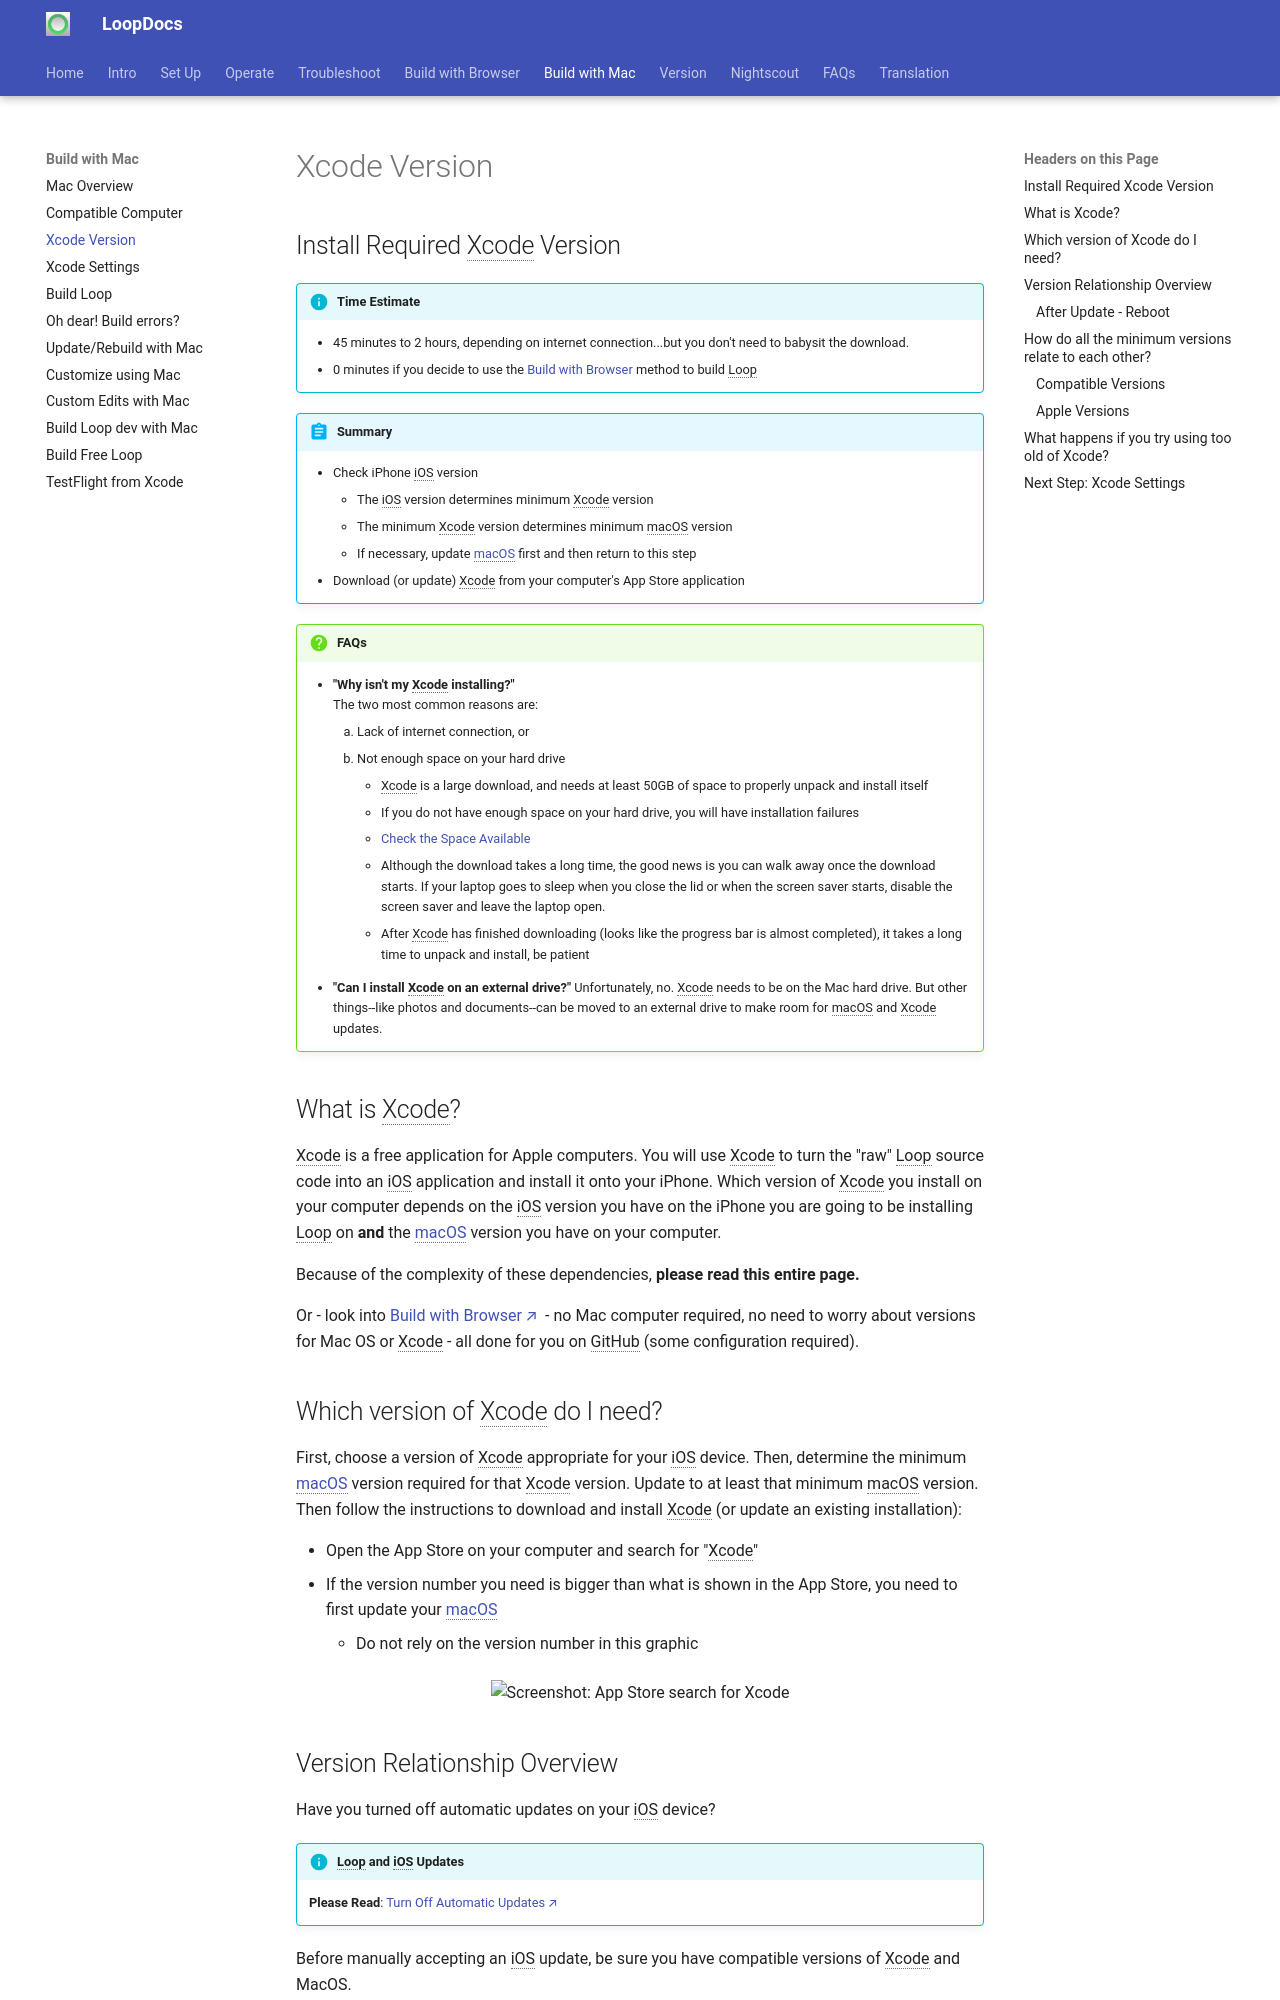

repository: LoopKit/loopdocs · page: build/xcode-version/index.html · generator: mkdocs

## Install Required Xcode Version

!!! info "Time Estimate"
    - 45 minutes to 2 hours, depending on internet connection...but you don't need to babysit the download.
    - 0 minutes if you decide to use the [Build with Browser](../browser/bb-overview.md) method to build Loop

!!! abstract "Summary"
    - Check iPhone iOS version
        - The iOS version determines minimum Xcode version
        - The minimum Xcode version determines minimum macOS version
        - If necessary, update [macOS](computer.md#check-your-macos-version) first and then return to this step
    - Download (or update) Xcode from your computer's App Store application

!!! question "FAQs"
    - **"Why isn't my Xcode installing?"**  
    The two most common reasons are:
        1. Lack of internet connection, or
        2. Not enough space on your hard drive
            - Xcode is a large download, and needs at least 50GB of space to properly unpack and install itself
            - If you do not have enough space on your hard drive, you will have installation failures
            - [Check the Space Available](computer.md#check-the-space-available)
            - Although the download takes a long time, the good news is you can walk away once the download starts. If your laptop goes to sleep when you close the lid or when the screen saver starts, disable the screen saver and leave the laptop open.
            - After Xcode has finished downloading (looks like the progress bar is almost completed), it takes a long time to unpack and install, be patient
    - **"Can I install Xcode on an external drive?"**
    Unfortunately, no. Xcode needs to be on the Mac hard drive. But other things--like photos and documents--can be moved to an external drive to make room for macOS and Xcode updates.

## What is Xcode?

Xcode is a free application for Apple computers. You will use Xcode to turn the "raw" Loop source code into an iOS application and install it onto your iPhone. 
Which version of Xcode you install on your computer depends on the iOS version you have on the iPhone you are going to be installing Loop on **and** the [macOS](computer.md#check-your-macos-version) version you have on your computer. 

Because of the complexity of these dependencies, **please read this entire page.**

Or - look into [Build with Browser](../browser/bb-overview.md){: target="_blank" } - no Mac computer required, no need to worry about versions for Mac OS or Xcode - all done for you on GitHub (some configuration required).

## Which version of Xcode do I need?

First, choose a version of Xcode appropriate for your iOS device. Then, determine the minimum [macOS](computer.md#check-your-macos-version) version required for that Xcode version. Update to at least that minimum macOS version. Then follow the instructions to download and install Xcode (or update an existing installation):

- Open the App Store on your computer and search for "Xcode"
- If the version number you need is bigger than what is shown in the App Store, you need to first update your [macOS](computer.md#check-your-macos-version)
    - Do not rely on the version number in this graphic

![Screenshot: App Store search for Xcode](img/xcode.png){width="750"}
{align="center"}
